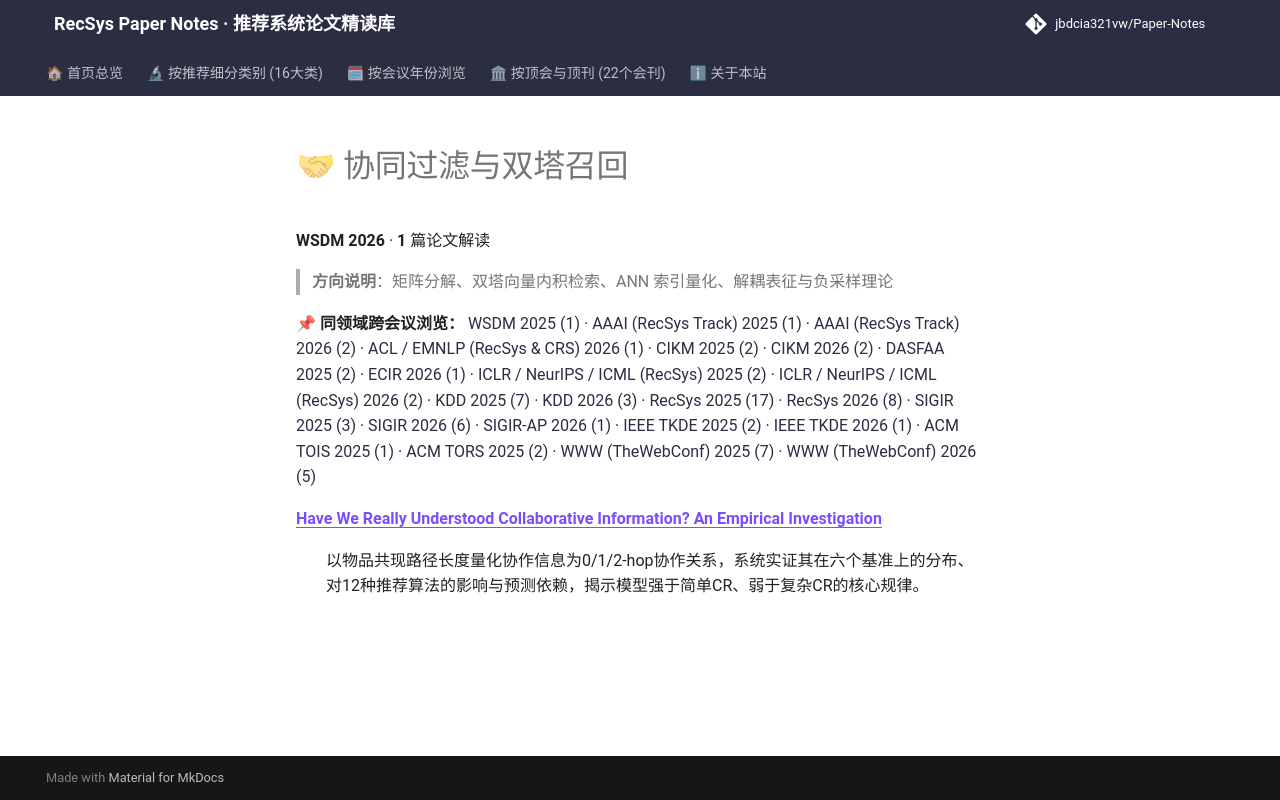

repository: jbdcia321vw/Paper-Notes · page: venues/WSDM/2026/collaborative_filtering/index.html · generator: mkdocs

# 🤝 协同过滤与双塔召回

**WSDM 2026** · **1** 篇论文解读

> **方向说明**：矩阵分解、双塔向量内积检索、ANN 索引量化、解耦表征与负采样理论

📌 **同领域跨会议浏览：** [WSDM 2025 (1)](../../2025/collaborative_filtering/) · [AAAI (RecSys Track) 2025 (1)](../../../AAAI/2025/collaborative_filtering/) · [AAAI (RecSys Track) 2026 (2)](../../../AAAI/2026/collaborative_filtering/) · [ACL / EMNLP (RecSys & CRS) 2026 (1)](../../../ACL_EMNLP/2026/collaborative_filtering/) · [CIKM 2025 (2)](../../../CIKM/2025/collaborative_filtering/) · [CIKM 2026 (2)](../../../CIKM/2026/collaborative_filtering/) · [DASFAA 2025 (2)](../../../DASFAA/2025/collaborative_filtering/) · [ECIR 2026 (1)](../../../ECIR/2026/collaborative_filtering/) · [ICLR / NeurIPS / ICML (RecSys) 2025 (2)](../../../ICLR_NeurIPS_ICML/2025/collaborative_filtering/) · [ICLR / NeurIPS / ICML (RecSys) 2026 (2)](../../../ICLR_NeurIPS_ICML/2026/collaborative_filtering/) · [KDD 2025 (7)](../../../KDD/2025/collaborative_filtering/) · [KDD 2026 (3)](../../../KDD/2026/collaborative_filtering/) · [RecSys 2025 (17)](../../../RecSys/2025/collaborative_filtering/) · [RecSys 2026 (8)](../../../RecSys/2026/collaborative_filtering/) · [SIGIR 2025 (3)](../../../SIGIR/2025/collaborative_filtering/) · [SIGIR 2026 (6)](../../../SIGIR/2026/collaborative_filtering/) · [SIGIR-AP 2026 (1)](../../../SIGIR-AP/2026/collaborative_filtering/) · [IEEE TKDE 2025 (2)](../../../TKDE/2025/collaborative_filtering/) · [IEEE TKDE 2026 (1)](../../../TKDE/2026/collaborative_filtering/) · [ACM TOIS 2025 (1)](../../../TOIS/2025/collaborative_filtering/) · [ACM TORS 2025 (2)](../../../TORS/2025/collaborative_filtering/) · [WWW (TheWebConf) 2025 (7)](../../../WWW/2025/collaborative_filtering/) · [WWW (TheWebConf) 2026 (5)](../../../WWW/2026/collaborative_filtering/)

<dl>
<dt><strong><a href="have_we_really_understood_collaborative_information_an_empirical_investigat/">Have We Really Understood Collaborative Information? An Empirical Investigation</a></strong></dt>
<dd>
<p>以物品共现路径长度量化协作信息为0/1/2-hop协作关系，系统实证其在六个基准上的分布、对12种推荐算法的影响与预测依赖，揭示模型强于简单CR、弱于复杂CR的核心规律。</p>
</dd>
</dl>
